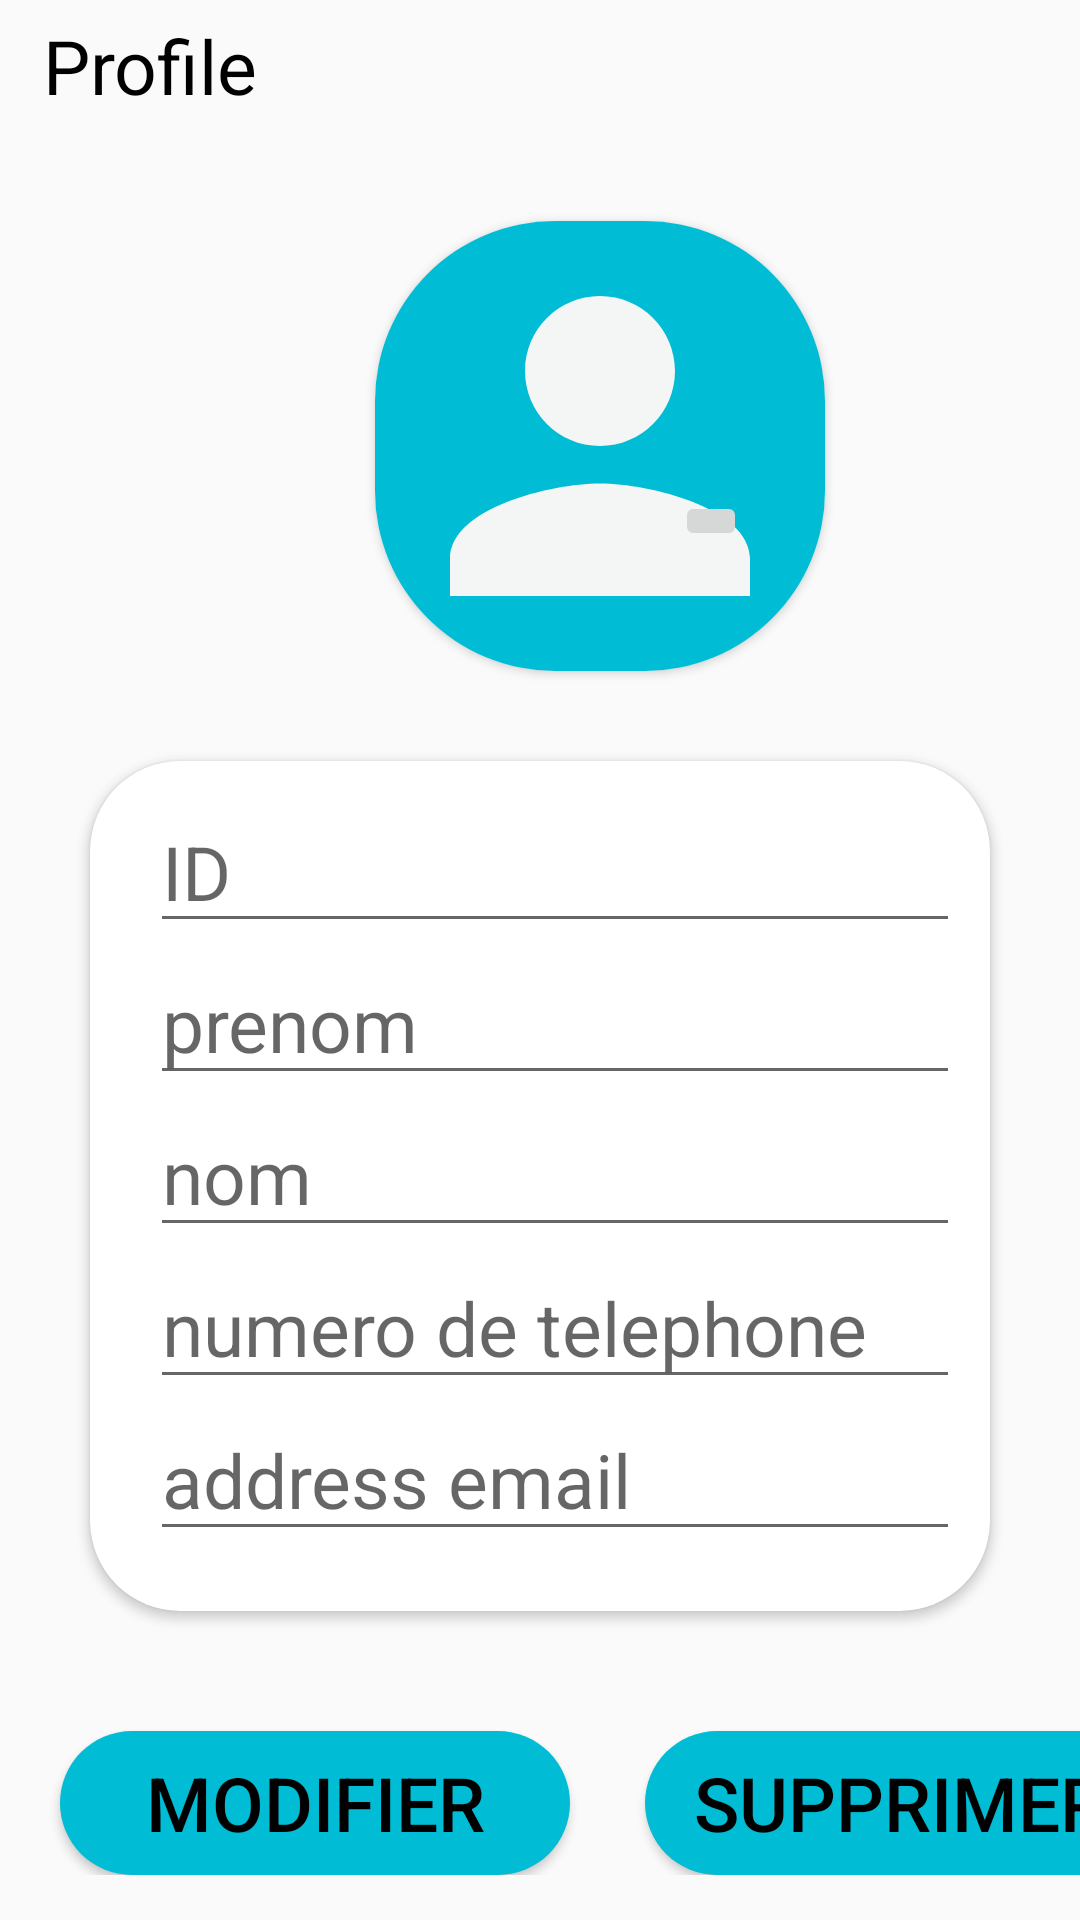

The Android layout XML behind this screen, and the referenced resources:
<!-- AndroidManifest.xml: application theme Theme.Damapp -->
<!-- res/layout/activity_add3.xml -->
<?xml version="1.0" encoding="utf-8"?>
<LinearLayout xmlns:android="http://schemas.android.com/apk/res/android"
    xmlns:app="http://schemas.android.com/apk/res-auto"
    xmlns:tools="http://schemas.android.com/tools"
    android:id="@+id/main"
    android:layout_width="match_parent"
    android:layout_height="match_parent"
    android:orientation="vertical"
    tools:context=".addActivity3">

    <TextView
        android:layout_width="100dp"
        android:layout_height="wrap_content"
        android:gravity="center_horizontal"
        android:paddingBottom="5dp"
        android:textSize="25sp"
        android:text="@string/page3"
        android:layout_marginTop="5dp"
        android:textStyle="normal"
        android:textColor="@color/black"
        />
    <androidx.cardview.widget.CardView
        android:layout_width="150dp"
        android:layout_height="150dp"
        android:layout_marginLeft="125dp"
        android:layout_marginTop="30dp"
        app:cardCornerRadius="60dp">

        <ImageView
            android:id="@+id/image"
            android:layout_width="match_parent"
            android:layout_height="150dp"
            android:background="@color/bleu"

            android:src="@drawable/baseline_person_24" />

        <ImageButton
           app:shapeAppearance="@style/circular"
          android:id="@+id/floatingActionButton"
          android:layout_width="wrap_content"
           android:layout_height="wrap_content"
            android:layout_marginLeft="100dp"

          android:layout_marginTop="90dp"
          android:clickable="true"
          app:srcCompat="@drawable/baseline_add_a_photo_24" />

    </androidx.cardview.widget.CardView>



    <androidx.cardview.widget.CardView
        android:layout_width="match_parent"
        android:layout_height="wrap_content"
        android:layout_margin="30dp"
        app:cardCornerRadius="30dp">

        <LinearLayout
            android:layout_width="match_parent"
            android:layout_height="match_parent"

            android:orientation="vertical">

            <EditText
                android:id="@+id/text11"
                android:layout_width="match_parent"
                android:layout_height="wrap_content"
                android:layout_marginTop="10dp"
                android:hint="@string/unique"
                android:layout_marginLeft="20dp"
                android:layout_marginRight="10dp"
                android:textSize="25sp" />
            <EditText
                android:id="@+id/text22"
                android:layout_width="match_parent"
                android:layout_height="wrap_content"
                android:hint="@string/first_name"
                android:inputType="textPersonName"
                android:layout_marginLeft="20dp"
                android:layout_marginRight="10dp"
                android:textSize="25sp" />

            <EditText
                android:id="@+id/text33"
                android:layout_width="match_parent"
                android:layout_height="wrap_content"
                android:hint="@string/last_name"
                android:inputType="textPersonName"
                android:layout_marginLeft="20dp"
                android:layout_marginRight="10dp"
                android:textSize="25sp" />

            <EditText
                android:id="@+id/text44"
                android:layout_width="match_parent"
                android:layout_height="wrap_content"
                android:hint="@string/phone"
                android:inputType="phone"
                android:layout_marginLeft="20dp"
                android:layout_marginRight="10dp"
                android:textSize="25sp" />

            <EditText
                android:id="@+id/text55"
                android:layout_width="match_parent"
                android:layout_height="wrap_content"
                android:layout_marginBottom="20dp"
                android:hint="@string/email"
                android:inputType="textEmailAddress"
                android:layout_marginLeft="20dp"
                android:layout_marginRight="10dp"

                android:textSize="25sp" />



        </LinearLayout>



    </androidx.cardview.widget.CardView>

        <LinearLayout
            android:layout_width="match_parent"
            android:layout_height="wrap_content"
            android:orientation="vertical">

            <LinearLayout
                android:layout_width="match_parent"
                android:layout_height="match_parent"
                android:orientation="horizontal">

                <Button
                    android:id="@+id/btnUpdate"
                    android:layout_width="170dp"
                    android:layout_height="wrap_content"
                    android:layout_marginLeft="20dp"
                    android:layout_marginTop="10dp"
                    android:layout_marginRight="25dp"
                    android:background="@drawable/round2"
                    android:text="@string/modify"
                    android:textColor="@color/black"
                    android:textSize="25dp" />

                <Button
                    android:id="@+id/btnDelete"
                    android:layout_width="170dp"
                    android:layout_height="wrap_content"
                    android:layout_marginTop="10dp"
                    android:background="@drawable/round2"
                    android:text="@string/delete"
                    android:textColor="@color/black"
                    android:textSize="25dp" />
            </LinearLayout>

            <Button
                android:id="@+id/btnContact"
                android:layout_width="170dp"

                android:layout_height="wrap_content"
                android:layout_marginLeft="120dp"
                android:layout_marginTop="20dp"
                android:background="@drawable/round2"
                android:text="@string/contacts"
                android:textColor="@color/black"
                android:textSize="25dp" />


        </LinearLayout>



</LinearLayout>
<!-- resources referenced by this layout -->
<resources>
  <color name="black">#FF000000</color>
  <color name="bleu">#00BCD4</color>
  <!-- drawable baseline_person_24 (drawable) -->
  <vector xmlns:android="http://schemas.android.com/apk/res/android" android:height="24dp" android:tint="#F4F5F5" android:viewportHeight="24" android:viewportWidth="24" android:width="24dp">
        
      <path android:fillColor="@android:color/white" android:pathData="M12,12c2.21,0 4,-1.79 4,-4s-1.79,-4 -4,-4 -4,1.79 -4,4 1.79,4 4,4zM12,14c-2.67,0 -8,1.34 -8,4v2h16v-2c0,-2.66 -5.33,-4 -8,-4z"/>
      
  </vector>
  <!-- drawable round2 (drawable) -->
  <?xml version="1.0" encoding="utf-8"?>
  <shape xmlns:android="http://schemas.android.com/apk/res/android">
      <solid  android:color="#00BCD4"/>
      <corners
          android:topLeftRadius="50dp"
          android:bottomLeftRadius="50dp"
          android:topRightRadius="50dp"
          android:bottomRightRadius="50dp"
  
  
          />
  </shape>
  <string name="contacts">Contacts</string>
  <string name="delete">Supprimer</string>
  <string name="email">address email</string>
  <string name="first_name">prenom</string>
  <string name="last_name">nom</string>
  <string name="modify">Modifier</string>
  <string name="page3">Profile</string>
  <string name="phone">numero de telephone</string>
  <string name="unique">ID</string>
  <style name="circular">
          <item name="cornerSize"> 50%</item>
      </style>
  <style name="Theme.Damapp" parent="Base.Theme.Damapp" />
  <style name="Base.Theme.Damapp" parent="Theme.AppCompat.Light.NoActionBar">
          
          
      </style>
</resources>
